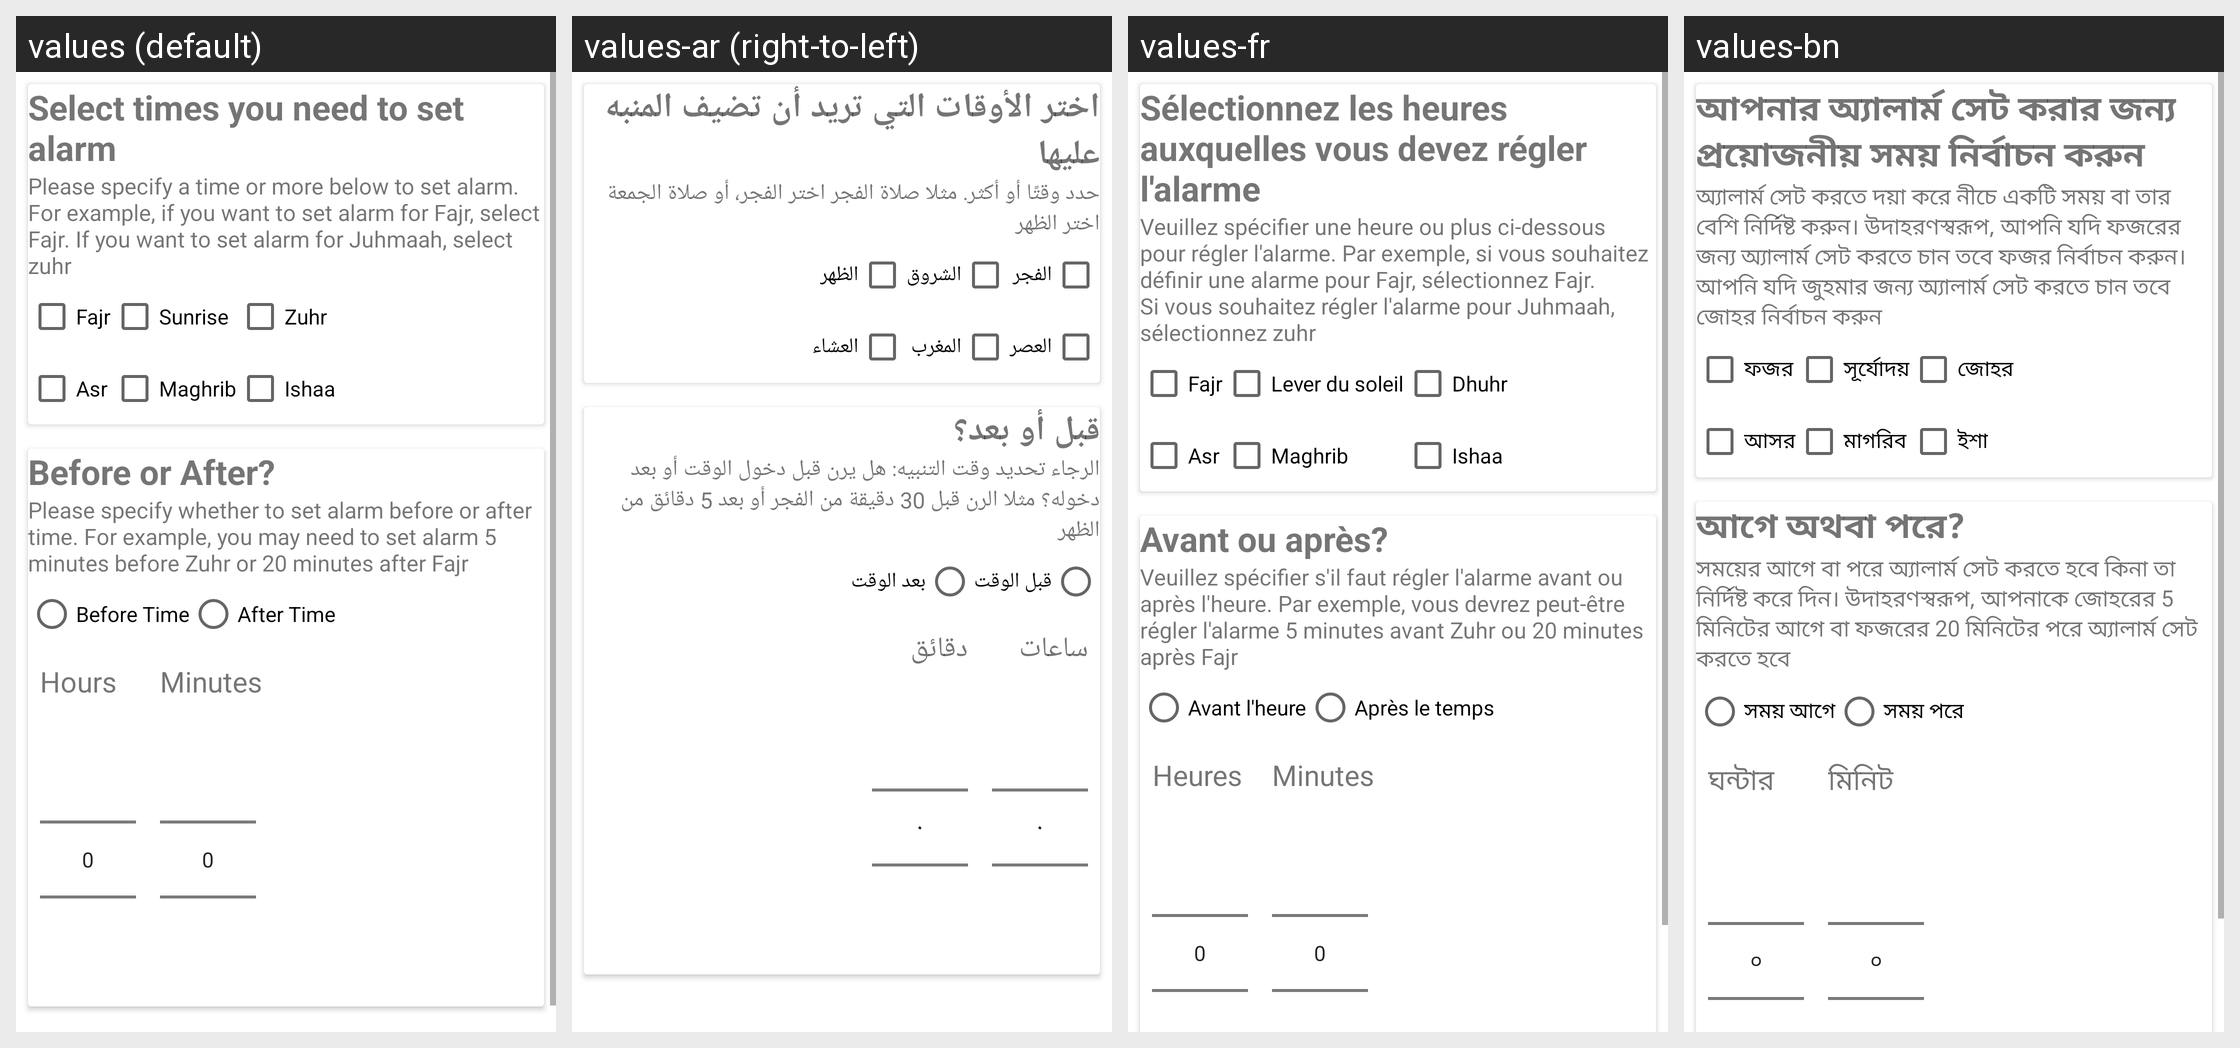

The Android screen above is rendered under several locales of the same app. Produce the string resources it draws, with the default and per-locale values.
Android screen res/layout/fragment_select_times_edit_alarm.xml rendered under 4 locales, left to right: values (default), values-ar (right-to-left), values-fr, values-bn. Device: Nexus 5 (rendered at 1080×1920; each locale shown at half size, 540×960, under a caption strip naming it); theme AppTheme.
Other locales in the repository, not shown: values-hi, values-ru, values-ur.
Strings drawn on this screen, with the default value and each locale's value (text and hints the layout hard-codes, and strings that could not be matched under every locale, appear in the picture but are not listed):

select_times_you_need
  values: Select times you need to set alarm
  values-ar: اختر الأوقات التي تريد أن تضيف المنبه عليها
  values-fr: Sélectionnez les heures auxquelles vous devez régler l'alarme
  values-bn: আপনার অ্যালার্ম সেট করার জন্য প্রয়োজনীয় সময় নির্বাচন করুন

specify_a_time_or_more_below
  values: Please specify a time or more below to set alarm. For example, if you want to set alarm for Fajr, select Fajr. If you want to set alarm for Juhmaah, select zuhr
  values-ar: حدد وقتًا أو أكثر. مثلا صلاة الفجر اختر الفجر، أو صلاة الجمعة اختر الظهر
  values-fr: Veuillez spécifier une heure ou plus ci-dessous pour régler l'alarme. Par exemple, si vous souhaitez définir une alarme pour Fajr, sélectionnez Fajr. Si vous souhaitez régler l'alarme pour Juhmaah, sélectionnez zuhr
  values-bn: অ্যালার্ম সেট করতে দয়া করে নীচে একটি সময় বা তার বেশি নির্দিষ্ট করুন। উদাহরণস্বরূপ, আপনি যদি ফজরের জন্য অ্যালার্ম সেট করতে চান তবে ফজর নির্বাচন করুন। আপনি যদি জুহমার জন্য অ্যালার্ম সেট করতে চান তবে জোহর নির্বাচন করুন

fajr
  values: Fajr
  values-ar: الفجر
  values-fr: Fajr
  values-bn: ফজর

sun
  values: Sunrise
  values-ar: الشروق
  values-fr: Lever du soleil
  values-bn: সূর্যোদয়

zuhr
  values: Zuhr
  values-ar: الظهر
  values-fr: Dhuhr
  values-bn: জোহর

asr
  values: Asr
  values-ar: العصر
  values-fr: Asr
  values-bn: আসর

maghrib
  values: Maghrib
  values-ar: المغرب
  values-fr: Maghrib
  values-bn: মাগরিব

ishaa
  values: Ishaa
  values-ar: العشاء
  values-fr: Ishaa
  values-bn: ইশা

before_or_after
  values: Before or After?
  values-ar: قبل أو بعد؟
  values-fr: Avant ou après?
  values-bn: আগে অথবা পরে?

specify_whether_to_set_alarm_before_or_after_time
  values: Please specify whether to set alarm before or after time. For example, you may need to set alarm 5 minutes before Zuhr or 20 minutes after Fajr
  values-ar: الرجاء تحديد وقت التنبيه: هل يرن قبل دخول الوقت أو بعد دخوله؟ مثلا الرن قبل 30 دقيقة من الفجر أو بعد 5 دقائق من الظهر
  values-fr: Veuillez spécifier s'il faut régler l'alarme avant ou après l'heure. Par exemple, vous devrez peut-être régler l'alarme 5 minutes avant Zuhr ou 20 minutes après Fajr
  values-bn: সময়ের আগে বা পরে অ্যালার্ম সেট করতে হবে কিনা তা নির্দিষ্ট করে দিন। উদাহরণস্বরূপ, আপনাকে জোহরের 5 মিনিটের আগে বা ফজরের 20 মিনিটের পরে অ্যালার্ম সেট করতে হবে

beforeTime
  values: Before Time
  values-ar: قبل الوقت
  values-fr: Avant l'heure
  values-bn: সময় আগে

afterTime
  values: After Time
  values-ar: بعد الوقت
  values-fr: Après le temps
  values-bn: সময় পরে

hours
  values: Hours
  values-ar: ساعات
  values-fr: Heures
  values-bn: ঘন্টার

minutes
  values: Minutes
  values-ar: دقائق
  values-fr: Minutes
  values-bn: মিনিট
